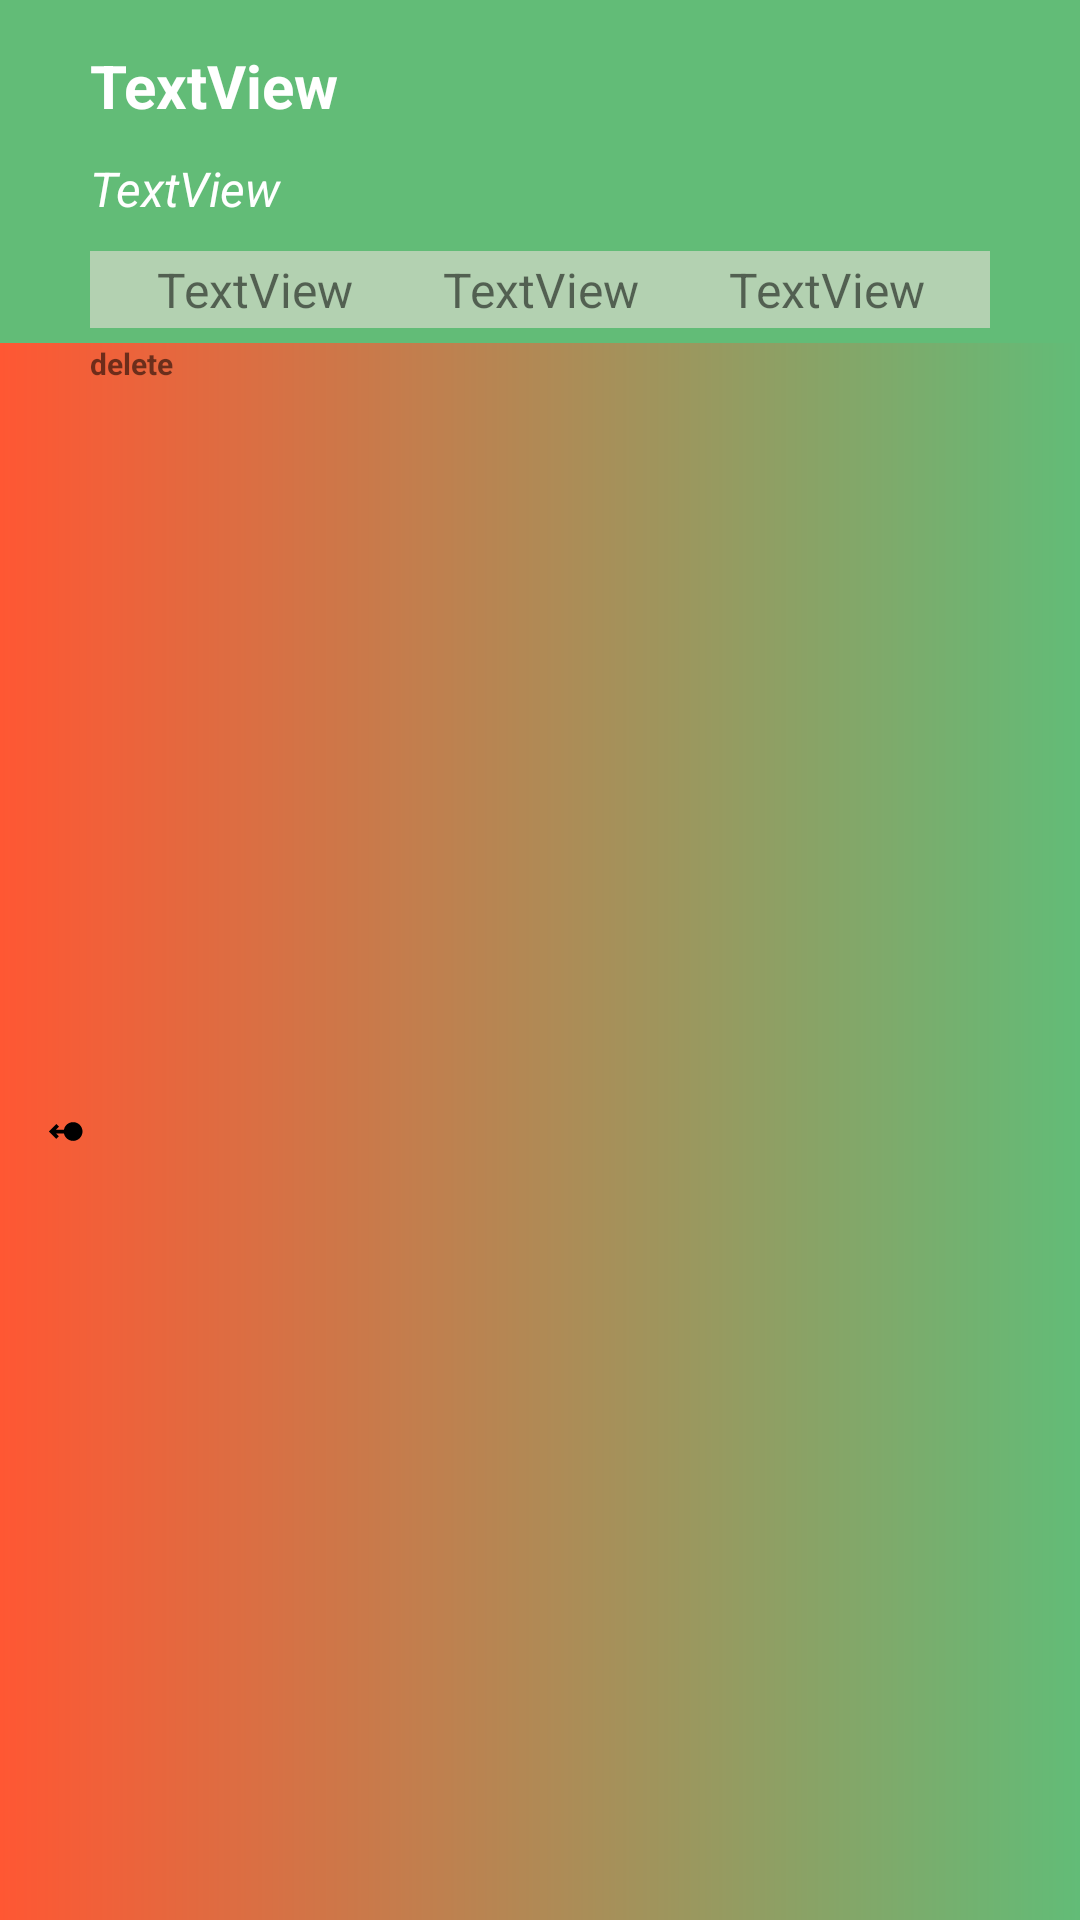

Write the Android layout XML for this screen, with the resource values it uses.
<!-- AndroidManifest.xml: application theme Theme.SatsetTodo -->
<!-- res/layout/todoitemlayout.xml -->
<?xml version="1.0" encoding="utf-8"?>
<LinearLayout xmlns:android="http://schemas.android.com/apk/res/android"
    android:layout_width="match_parent"
    android:layout_height="wrap_content"
    android:layout_marginBottom="5dp"
    android:background="@color/green2"
    android:orientation="vertical">

    <LinearLayout
        android:layout_width="match_parent"
        android:layout_height="wrap_content"
        android:orientation="vertical"
        android:paddingHorizontal="30dp"
        android:paddingVertical="5dp">

        <TextView
            android:id="@+id/todo_item_tv_title"
            android:layout_width="match_parent"
            android:layout_height="wrap_content"
            android:layout_marginTop="10dp"
            android:text="TextView"
            android:textColor="@color/white"
            android:textSize="20sp"
            android:textStyle="bold" />

        <TextView
            android:id="@+id/todo_item_tv_description"
            android:layout_width="match_parent"
            android:layout_height="wrap_content"
            android:layout_marginTop="10dp"
            android:text="TextView"
            android:textColor="@color/white"
            android:textSize="16sp"
            android:textStyle="italic" />

        <LinearLayout
            android:layout_width="match_parent"
            android:layout_height="wrap_content"
            android:layout_marginTop="10dp"
            android:background="@color/accent2"
            android:orientation="horizontal"
            android:padding="2dp">

            <TextView
                android:id="@+id/todo_item_tv_complete"
                android:layout_width="wrap_content"
                android:layout_height="wrap_content"
                android:layout_weight="1"
                android:paddingLeft="5dp"
                android:text="TextView"
                android:textAlignment="center"
                android:textSize="16sp" />

            <TextView
                android:id="@+id/todo_item_tv_date"
                android:layout_width="wrap_content"
                android:layout_height="wrap_content"
                android:layout_weight="1"
                android:text="TextView"
                android:textAlignment="center"
                android:textSize="16sp" />

            <TextView
                android:id="@+id/todo_item_tv_prority"
                android:layout_width="wrap_content"
                android:layout_height="wrap_content"
                android:layout_weight="1"
                android:paddingRight="5dp"
                android:text="TextView"
                android:textAlignment="center"
                android:textSize="16sp" />
        </LinearLayout>
    </LinearLayout>

    <TextView
        android:layout_width="match_parent"
        android:layout_height="wrap_content"
        android:layout_weight="1"
        android:background="@drawable/delete_bg"
        android:drawableLeft="@drawable/baseline_swipe_left_alt_24"
        android:paddingLeft="15dp"
        android:text="delete"
        android:textSize="10sp"
        android:textStyle="bold" />

</LinearLayout>
<!-- resources referenced by this layout -->
<resources>
  <color name="accent2">#B3D1B1</color>
  <color name="green2">#62BC77</color>
  <color name="white">#FFFFFFFF</color>
  <!-- drawable baseline_swipe_left_alt_24 (drawable) -->
  <vector android:height="15dp" android:tint="#000000"
      android:viewportHeight="24" android:viewportWidth="24"
      android:width="15dp" xmlns:android="http://schemas.android.com/apk/res/android">
      <path android:fillColor="@android:color/white" android:pathData="M10.1,13c0.46,2.28 2.48,4 4.9,4c2.76,0 5,-2.24 5,-5s-2.24,-5 -5,-5c-2.42,0 -4.44,1.72 -4.9,4H5.83l1.59,-1.59L6,8l-4,4l4,4l1.41,-1.41L5.83,13H10.1z"/>
  </vector>
  <!-- drawable delete_bg (drawable) -->
  <?xml version="1.0" encoding="utf-8"?>
  <shape xmlns:android="http://schemas.android.com/apk/res/android">
  <gradient
      android:angle="0"
      android:startColor="@color/todo_high"
      android:endColor="@color/green2"/>
  </shape>
  <style name="Theme.SatsetTodo" parent="Theme.MaterialComponents.DayNight.DarkActionBar">
          
          <item name="colorPrimary">@color/green1</item>
          <item name="colorPrimaryVariant">@color/green1</item>
          <item name="colorOnPrimary">@color/white</item>
          
          <item name="colorSecondary">@color/green2</item>
          <item name="colorSecondaryVariant">@color/green2</item>
          <item name="colorOnSecondary">@color/black</item>
          
          <item name="android:statusBarColor">?attr/colorPrimaryVariant</item>
          
      </style>
  <color name="todo_high">#FF5733</color>
  <color name="green1">#227E13</color>
  <color name="black">#FF000000</color>
</resources>
